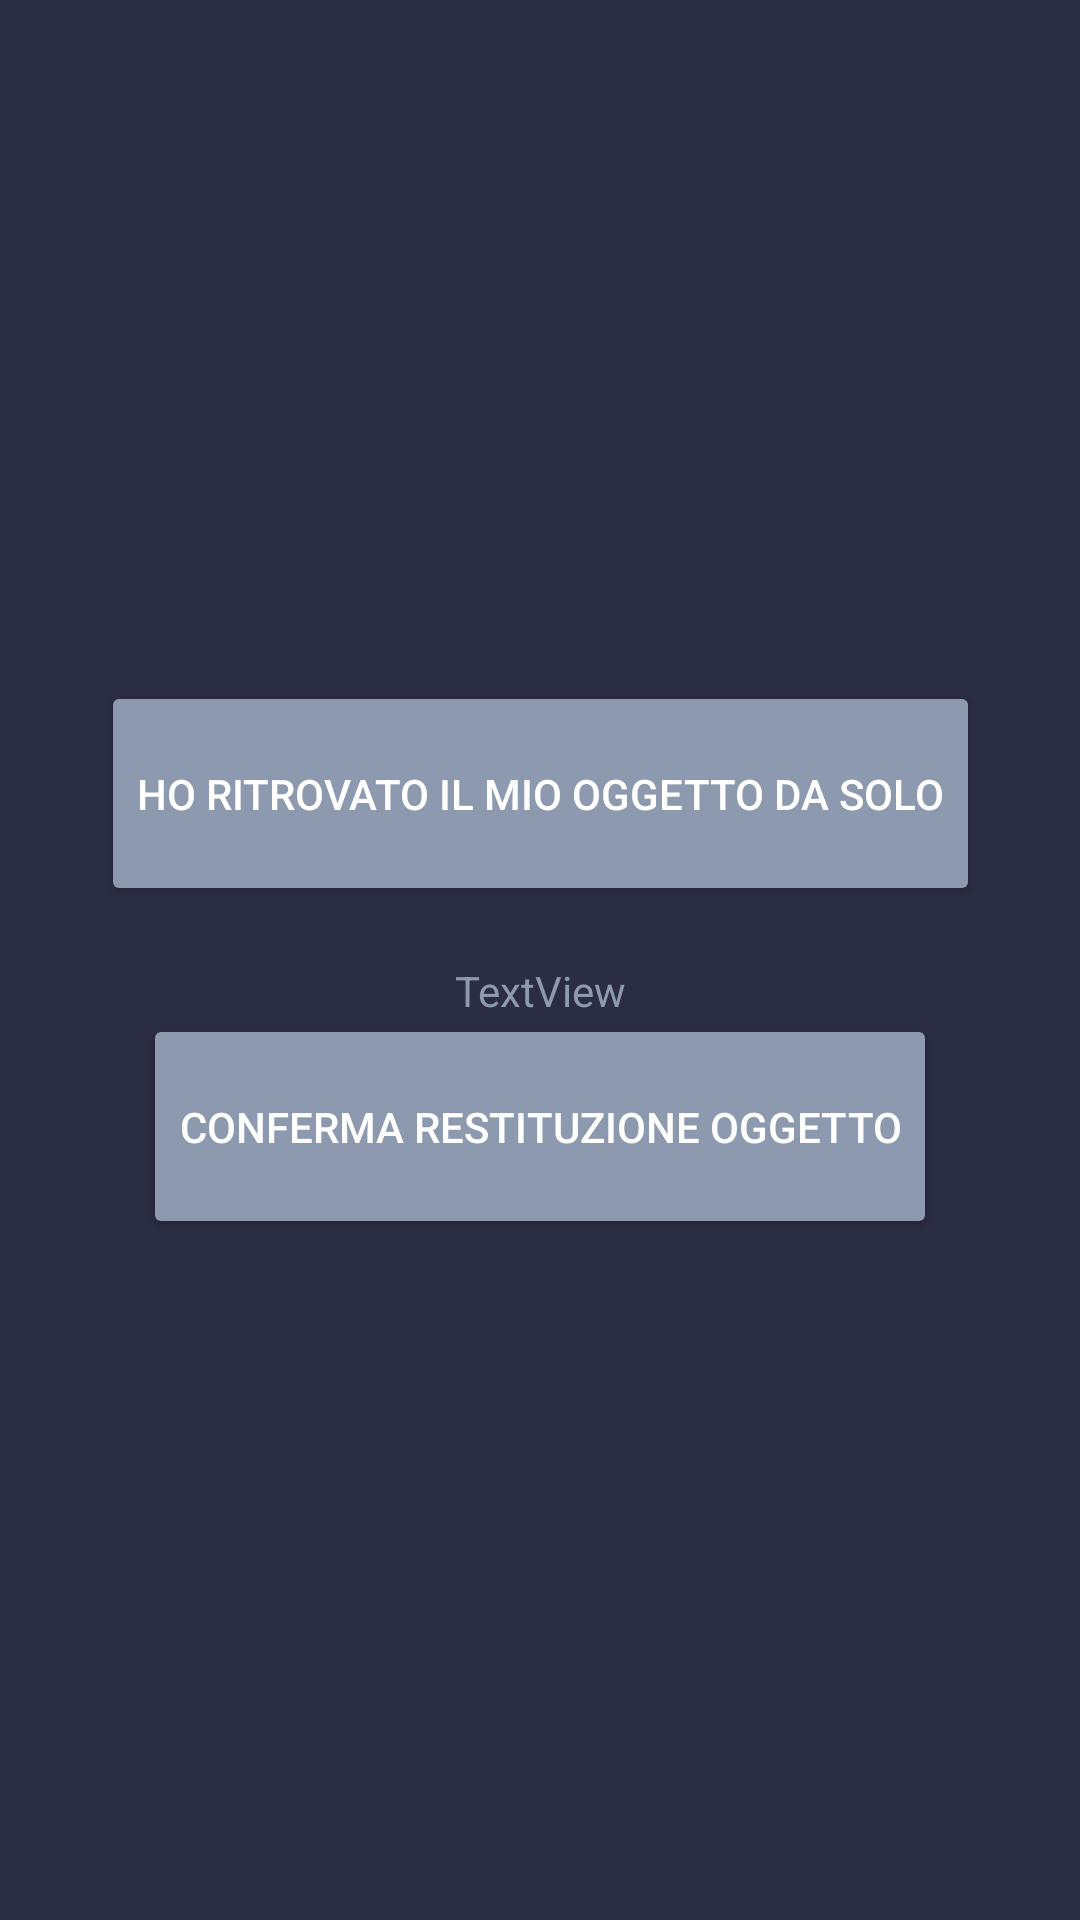

Android layout source for this screen:
<!-- AndroidManifest.xml: application theme Theme.Fitems -->
<!-- res/layout/activity_manage_post.xml -->
<?xml version="1.0" encoding="utf-8"?>
<androidx.constraintlayout.widget.ConstraintLayout xmlns:android="http://schemas.android.com/apk/res/android"
    xmlns:app="http://schemas.android.com/apk/res-auto"
    xmlns:tools="http://schemas.android.com/tools"
    android:layout_width="match_parent"
    android:layout_height="match_parent"
    android:background="@color/primaryDark"
    tools:context=".ManagePost">

    <LinearLayout
        android:id="@+id/topLinearLayout"
        android:layout_width="wrap_content"
        android:layout_height="wrap_content"
        app:layout_constraintStart_toStartOf="parent"
        app:layout_constraintTop_toTopOf="parent"
        android:layout_marginTop="16sp"
        android:layout_marginStart="16sp"
        android:orientation="horizontal"
        android:gravity="center_vertical">

        <ImageButton
            android:id="@+id/btnBack_ManagePost"
            android:layout_width="35dp"
            android:layout_height="35dp"
            android:background="@null"
            app:srcCompat="@drawable/ic_baseline_arrow_back_24" />

        <TextView
            android:id="@+id/txtNomePost_ManagePost"
            android:layout_width="wrap_content"
            android:layout_height="wrap_content"
            android:textColor="@color/white"
            android:layout_marginStart="16sp"
            android:textSize="23sp"
            android:maxWidth="270sp"
            android:textStyle="bold" />

    </LinearLayout>

    <LinearLayout
        android:layout_width="wrap_content"
        android:layout_height="wrap_content"
        app:layout_constraintStart_toStartOf="parent"
        app:layout_constraintEnd_toEndOf="parent"
        app:layout_constraintBottom_toBottomOf="parent"
        app:layout_constraintTop_toTopOf="parent"
        android:orientation="vertical"
        android:gravity="center_horizontal">

        <Button
            android:id="@+id/btnConfermaRitrovamento_ManagePost"
            android:layout_width="wrap_content"
            android:layout_height="75dp"
            android:backgroundTint="@color/primaryLight"
            android:text="Ho ritrovato il mio oggetto da solo"
            android:textColor="@color/accent"
            android:textSize="14sp"
            app:cornerRadius="@dimen/btnCornerRadius" />

        <Button
            android:id="@+id/btnConfermaRestituzione_ManagePost"
            android:layout_width="wrap_content"
            android:layout_height="75dp"
            android:layout_marginTop="36dp"
            android:backgroundTint="@color/primaryLight"
            android:text="Conferma restituzione oggetto"
            android:textColor="@color/accent"
            android:textSize="14sp"
            app:cornerRadius="@dimen/btnCornerRadius" />


    </LinearLayout>

    <TextView
        android:id="@+id/txtInfo_ManagePost"
        android:layout_width="wrap_content"
        android:layout_height="wrap_content"
        android:layout_marginTop="20dp"
        android:text="TextView"
        android:textColor="@color/primaryLight"
        app:layout_constraintStart_toStartOf="parent"
        app:layout_constraintEnd_toEndOf="parent"
        app:layout_constraintBottom_toBottomOf="parent"
        app:layout_constraintTop_toTopOf="parent" />

</androidx.constraintlayout.widget.ConstraintLayout>
<!-- resources referenced by this layout -->
<resources>
  <color name="accent">#ffffff</color>
  <color name="primaryDark">#2b2d42</color>
  <color name="primaryLight">#8d99ae</color>
  <color name="white">#FFFFFFFF</color>
  <item name="btnCornerRadius" type="dimen">7sp</item>
  <style name="Theme.Fitems" parent="Theme.MaterialComponents.DayNight.NoActionBar">
          
          <item name="colorPrimary">@color/black</item>
          <item name="colorPrimaryVariant">@color/white</item>
          <item name="colorOnPrimary">@color/white</item>
          
          <item name="colorSecondary">@color/teal_200</item>
          <item name="colorSecondaryVariant">@color/teal_700</item>
          <item name="colorOnSecondary">@color/black</item>
          
          <item name="android:statusBarColor">@color/primaryDark</item>
          
      </style>
  <color name="black">#FF000000</color>
  <color name="teal_200">#f8f32b</color>
  <color name="teal_700">#FF018786</color>
</resources>
